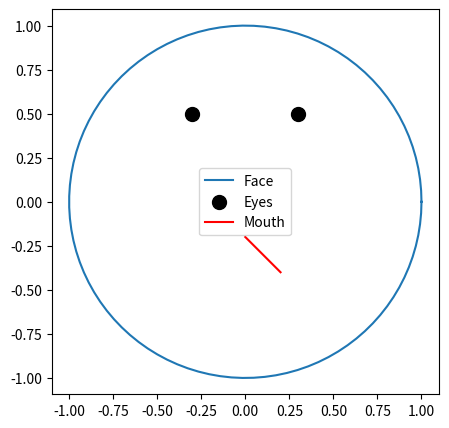

This figure's Python source:
import matplotlib.pyplot as plt
import numpy as np

# 円を描画（顔）
theta = np.linspace(0, 2 * np.pi, 100)
x = np.cos(theta)
y = np.sin(theta)

# 描画
plt.figure(figsize=(5, 5))
plt.plot(x, y, label="Face")  # 顔の輪郭
plt.scatter([0.3, -0.3], [0.5, 0.5], color="black", s=100, label="Eyes")  # 目
plt.plot([0, 0.2], [-0.2, -0.4], color="red", label="Mouth")  # 口
plt.axis("equal")
plt.legend()
plt.show()
